Image classification data set "public_dataset" (Teaun9/Computer-Vision on GitHub). Class labels (5): crazing, inclusion, pitted surface, rolled-in scale, scratches.

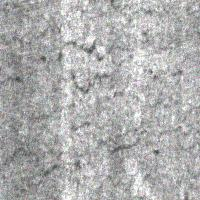
Label: crazing

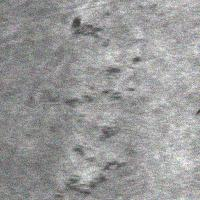
Label: rolled-in scale

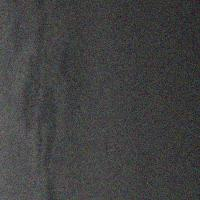
Label: inclusion

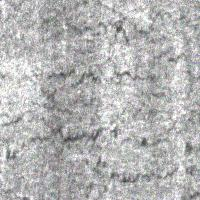
Label: crazing

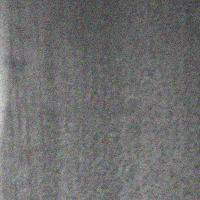
Label: pitted surface

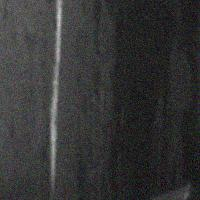
Label: scratches
